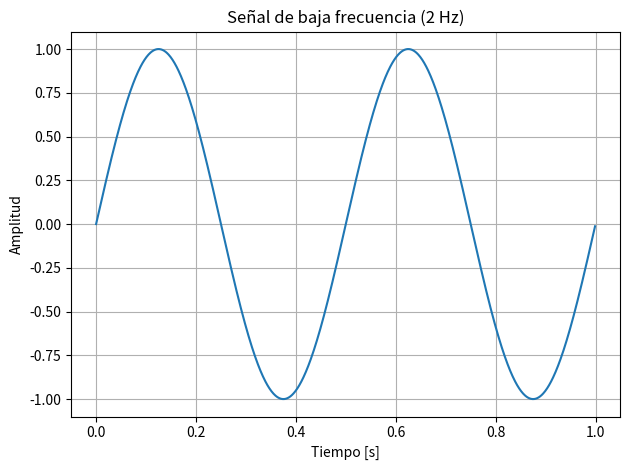
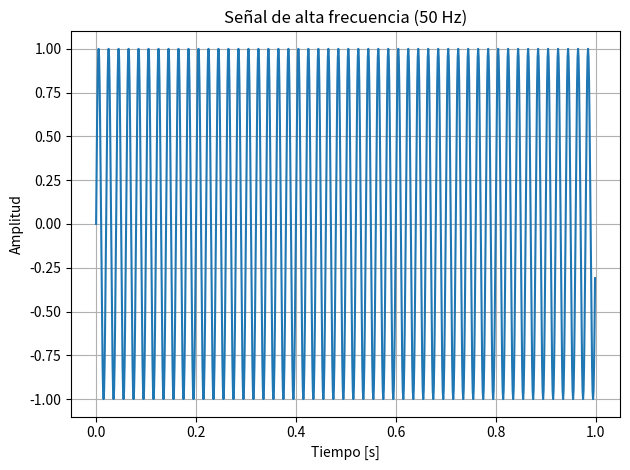

Source code (Python) for these figures, in order:
import numpy as np
import matplotlib.pyplot as plt

# Parámetros comunes
fs = 1000          # frecuencia de muestreo [Hz]
T = 1.0            # duración [s]
t = np.linspace(0, T, int(fs*T), endpoint=False)

# Señales
f_baja = 2         # 2 Hz -> baja frecuencia
f_alta = 50        # 50 Hz -> alta frecuencia

x_baja = np.sin(2*np.pi*f_baja*t)
x_alta = np.sin(2*np.pi*f_alta*t)

# -------- Gráfico 1: señal de baja frecuencia --------
plt.figure()
plt.plot(t, x_baja)
plt.title('Señal de baja frecuencia (2 Hz)')
plt.xlabel('Tiempo [s]')
plt.ylabel('Amplitud')
plt.grid(True)
plt.tight_layout()
plt.show()

# -------- Gráfico 2: señal de alta frecuencia --------
plt.figure()
plt.plot(t, x_alta)
plt.title('Señal de alta frecuencia (50 Hz)')
plt.xlabel('Tiempo [s]')
plt.ylabel('Amplitud')
plt.grid(True)
plt.tight_layout()
plt.show()
